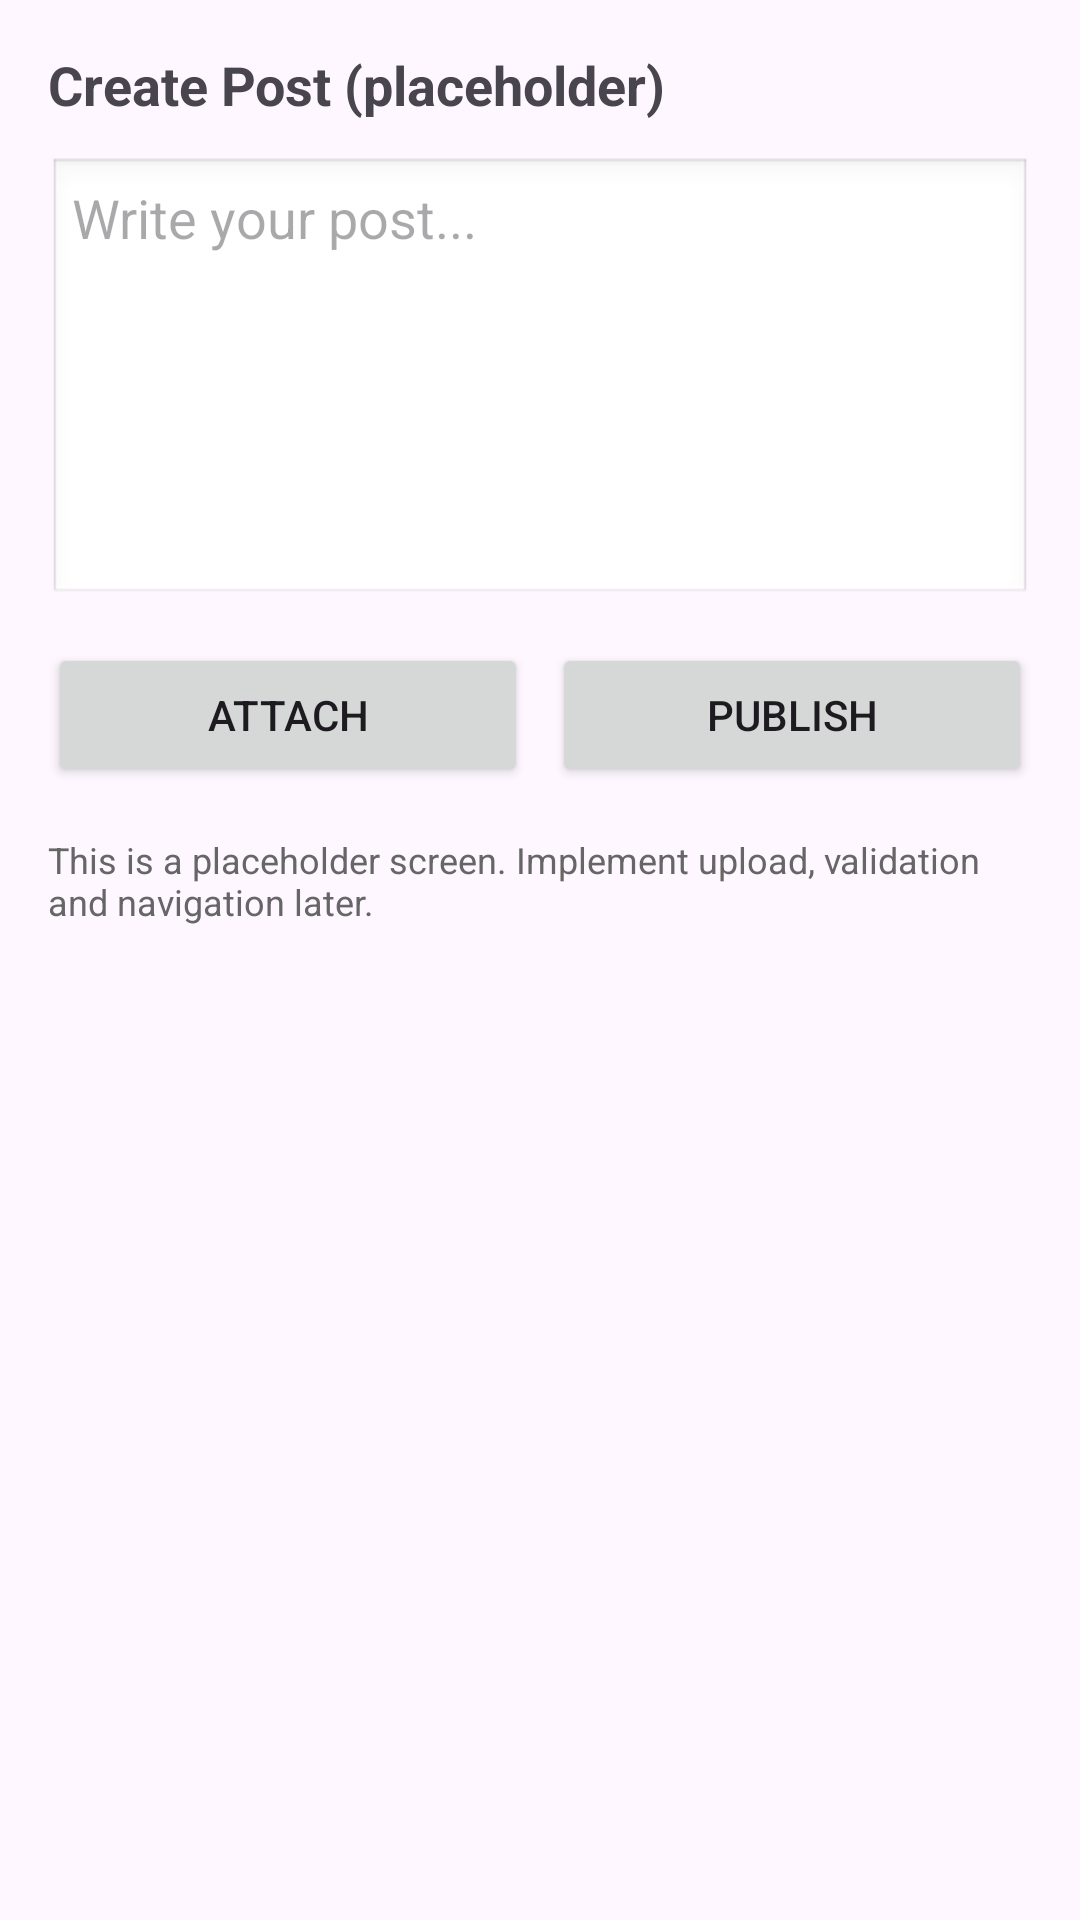

Android layout source for this screen:
<!-- AndroidManifest.xml: application theme Theme.NeWork -->
<!-- res/layout/fragment_post_create.xml -->
<?xml version="1.0" encoding="utf-8"?>
<ScrollView xmlns:android="http://schemas.android.com/apk/res/android"
    android:layout_width="match_parent"
    android:layout_height="match_parent"
    android:padding="16dp">

    <LinearLayout
        android:orientation="vertical"
        android:layout_width="match_parent"
        android:layout_height="wrap_content">

        <TextView
            android:id="@+id/tv_create_title"
            android:layout_width="wrap_content"
            android:layout_height="wrap_content"
            android:text="Create Post (placeholder)"
            android:textSize="18sp"
            android:textStyle="bold"
            android:layout_marginBottom="12dp"/>

        <EditText
            android:id="@+id/et_post_content"
            android:layout_width="match_parent"
            android:layout_height="150dp"
            android:hint="Write your post..."
            android:gravity="top"
            android:background="@android:drawable/edit_text"
            android:padding="8dp"/>

        <LinearLayout
            android:layout_width="match_parent"
            android:layout_height="wrap_content"
            android:orientation="horizontal"
            android:layout_marginTop="12dp">

            <Button
                android:id="@+id/btn_attach"
                android:layout_width="0dp"
                android:layout_height="wrap_content"
                android:layout_weight="1"
                android:text="Attach" />

            <Space
                android:layout_width="8dp"
                android:layout_height="wrap_content" />

            <Button
                android:id="@+id/btn_publish"
                android:layout_width="0dp"
                android:layout_height="wrap_content"
                android:layout_weight="1"
                android:text="Publish" />
        </LinearLayout>

        <TextView
            android:id="@+id/tv_note"
            android:layout_width="match_parent"
            android:layout_height="wrap_content"
            android:text="This is a placeholder screen. Implement upload, validation and navigation later."
            android:textSize="12sp"
            android:textColor="#666"
            android:layout_marginTop="16dp"/>

    </LinearLayout>
</ScrollView>
<!-- resources referenced by this layout -->
<resources>
  <style name="Theme.NeWork" parent="Base.Theme.NeWork" />
  <style name="Base.Theme.NeWork" parent="Theme.Material3.DayNight.NoActionBar">
          
          
      </style>
</resources>
